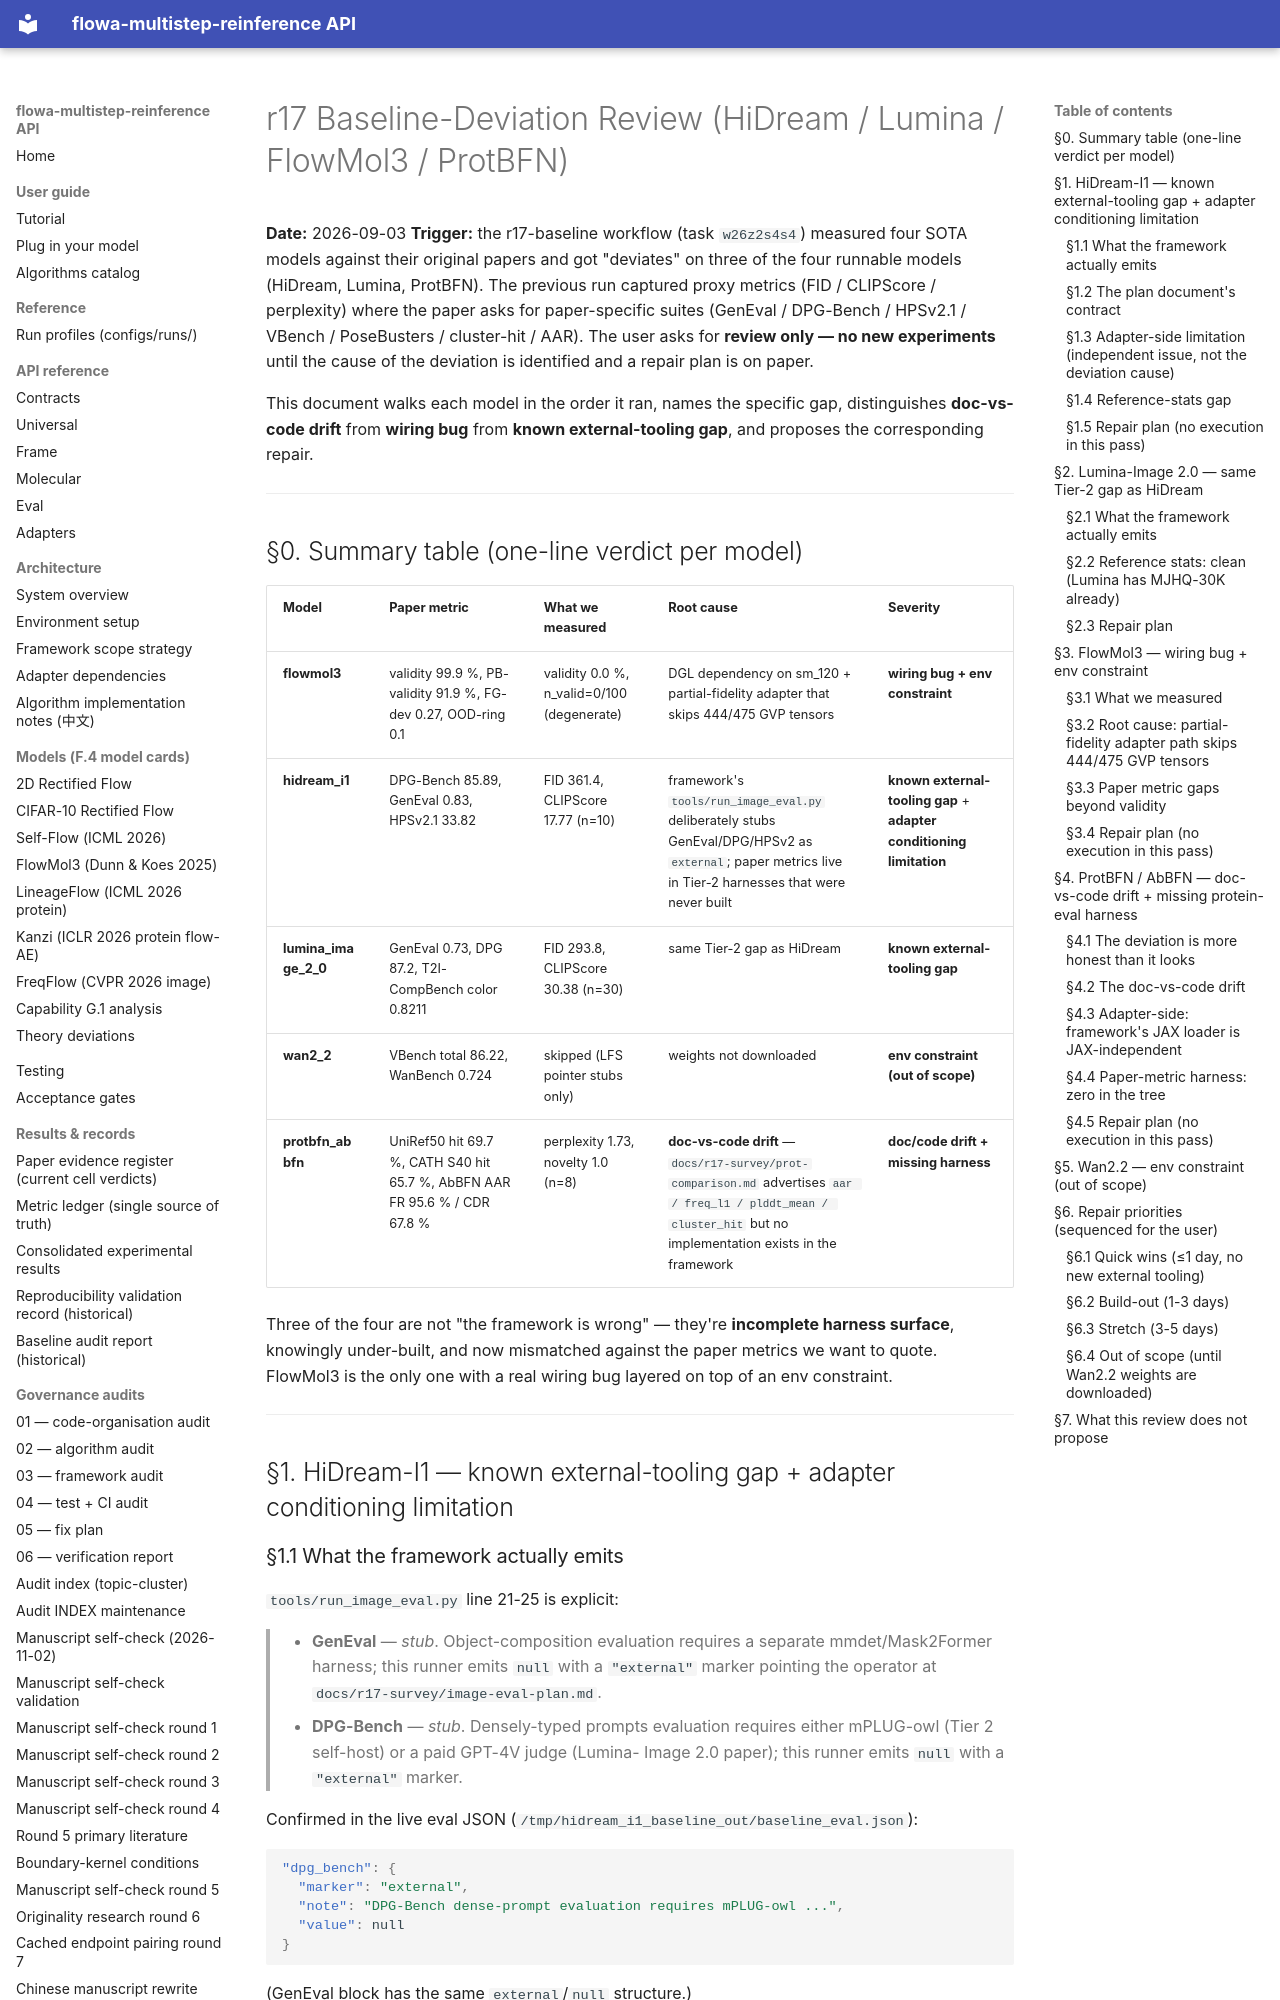

repository: silverenternal/flowa-multistep-reinference · page: r17-survey/baseline-deviation-review/index.html · generator: mkdocs

# r17 Baseline-Deviation Review (HiDream / Lumina / FlowMol3 / ProtBFN)

**Date:** 2026-09-03
**Trigger:** the r17-baseline workflow (task `w26z2s4s4`) measured four
SOTA models against their original papers and got "deviates" on three of
the four runnable models (HiDream, Lumina, ProtBFN). The previous run
captured proxy metrics (FID / CLIPScore / perplexity) where the paper
asks for paper-specific suites (GenEval / DPG-Bench / HPSv2.1 / VBench
/ PoseBusters / cluster-hit / AAR). The user asks for **review only —
no new experiments** until the cause of the deviation is identified and
a repair plan is on paper.

This document walks each model in the order it ran, names the specific
gap, distinguishes **doc-vs-code drift** from **wiring bug** from
**known external-tooling gap**, and proposes the corresponding repair.

---

## §0. Summary table (one-line verdict per model)

| Model | Paper metric | What we measured | Root cause | Severity |
|---|---|---|---|---|
| **flowmol3** | validity 99.9 %, PB-validity 91.9 %, FG-dev 0.27, OOD-ring 0.1 | validity 0.0 %, n_valid=0/100 (degenerate) | DGL dependency on sm_120 + partial-fidelity adapter that skips 444/475 GVP tensors | **wiring bug + env constraint** |
| **hidream_i1** | DPG-Bench 85.89, GenEval 0.83, HPSv2.1 33.82 | FID 361.4, CLIPScore 17.77 (n=10) | framework's `tools/run_image_eval.py` deliberately stubs GenEval/DPG/HPSv2 as `external`; paper metrics live in Tier-2 harnesses that were never built | **known external-tooling gap** + **adapter conditioning limitation** |
| **lumina_image_2_0** | GenEval 0.73, DPG 87.2, T2I-CompBench color 0.8211 | FID 293.8, CLIPScore 30.38 (n=30) | same Tier-2 gap as HiDream | **known external-tooling gap** |
| **wan2_2** | VBench total 86.22, WanBench 0.724 | skipped (LFS pointer stubs only) | weights not downloaded | **env constraint (out of scope)** |
| **protbfn_abbfn** | UniRef50 hit 69.7 %, CATH S40 hit 65.7 %, AbBFN AAR FR 95.6 % / CDR 67.8 % | perplexity 1.73, novelty 1.0 (n=8) | **doc-vs-code drift** — `docs/r17-survey/prot-comparison.md` advertises `aar / freq_l1 / plddt_mean / cluster_hit` but no implementation exists in the framework | **doc/code drift + missing harness** |

Three of the four are not "the framework is wrong" — they're **incomplete
harness surface**, knowingly under-built, and now mismatched against the
paper metrics we want to quote. FlowMol3 is the only one with a real
wiring bug layered on top of an env constraint.

---

## §1. HiDream-I1 — known external-tooling gap + adapter conditioning limitation

### §1.1 What the framework actually emits

`tools/run_image_eval.py` line 21-25 is explicit:

> * **GenEval** — *stub*. Object-composition evaluation requires a
>   separate mmdet/Mask2Former harness; this runner emits ``null`` with
>   a ``"external"`` marker pointing the operator at
>   ``docs/r17-survey/image-eval-plan.md``.
> * **DPG-Bench** — *stub*. Densely-typed prompts evaluation requires
>   either mPLUG-owl (Tier 2 self-host) or a paid GPT-4V judge (Lumina-
>   Image 2.0 paper); this runner emits ``null`` with a ``"external"``
>   marker.

Confirmed in the live eval JSON (`/tmp/hidream_i1_baseline_out/baseline_eval.json`):

```json
"dpg_bench": {
  "marker": "external",
  "note": "DPG-Bench dense-prompt evaluation requires mPLUG-owl ...",
  "value": null
}
```

(GenEval block has the same `external`/`null` structure.)
